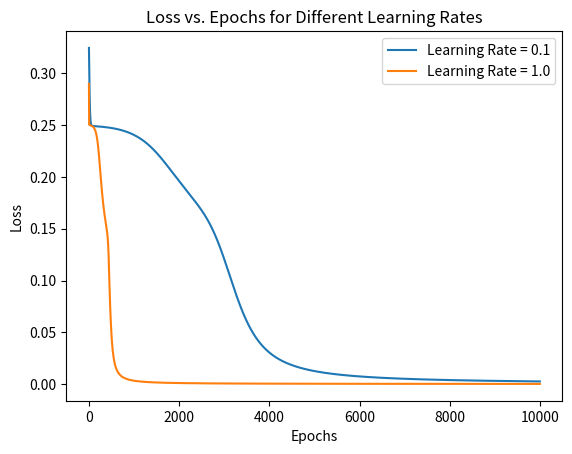

This figure's Python source:
import numpy as np

# Sigmoid activation function and its derivative
def sigmoid(x):
    return 1 / (1 + np.exp(-x))

def sigmoid_derivative(x):
    return x * (1 - x)

# XOR input and output
inputs = np.array([[0, 0], [0, 1], [1, 0], [1, 1]])
outputs = np.array([[0], [1], [1], [0]])

# Seed for reproducibility
np.random.seed(42)

def train_network(learning_rate, epochs=10000):
    # Initialize weights and biases
    hidden_weights = np.random.uniform(size=(2, 2))
    hidden_bias = np.random.uniform(size=(1, 2))
    output_weights = np.random.uniform(size=(2, 1))
    output_bias = np.random.uniform(size=(1, 1))
    
    losses = []
    
    for epoch in range(epochs):
        # Forward propagation
        hidden_layer_input = np.dot(inputs, hidden_weights) + hidden_bias
        hidden_layer_activation = sigmoid(hidden_layer_input)
        
        output_layer_input = np.dot(hidden_layer_activation, output_weights) + output_bias
        predicted_output = sigmoid(output_layer_input)
        
        # Compute the loss
        error = outputs - predicted_output
        loss = np.mean(np.square(error))
        losses.append(loss)
        
        d_predicted_output = error * sigmoid_derivative(predicted_output)
        
        # Backpropagation
        error_hidden_layer = d_predicted_output.dot(output_weights.T)
        d_hidden_layer = error_hidden_layer * sigmoid_derivative(hidden_layer_activation)
        
        # Update weights and biases
        output_weights += hidden_layer_activation.T.dot(d_predicted_output) * learning_rate
        output_bias += np.sum(d_predicted_output, axis=0, keepdims=True) * learning_rate
        hidden_weights += inputs.T.dot(d_hidden_layer) * learning_rate
        hidden_bias += np.sum(d_hidden_layer, axis=0, keepdims=True) * learning_rate
        
        # Debugging output every 1000 epochs
        if epoch % 1000 == 0:
            print(f"Learning Rate: {learning_rate}, Epoch {epoch}")
            print(f"Loss: {loss}")
            print(f"Hidden Weights:\n{hidden_weights}")
            print(f"Hidden Bias:\n{hidden_bias}")
            print(f"Output Weights:\n{output_weights}")
            print(f"Output Bias:\n{output_bias}\n")
    
    return losses

# Train networks with different learning rates
learning_rate_moderate = 0.1
learning_rate_high = 1.0

print("Training with moderate learning rate (0.1):")
losses_moderate = train_network(learning_rate_moderate)

print("\nTraining with high learning rate (1.0):")
losses_high = train_network(learning_rate_high)

# Plotting the losses
import matplotlib.pyplot as plt

plt.plot(losses_moderate, label='Learning Rate = 0.1')
plt.plot(losses_high, label='Learning Rate = 1.0')
plt.xlabel('Epochs')
plt.ylabel('Loss')
plt.legend()
plt.title('Loss vs. Epochs for Different Learning Rates')
plt.show()
